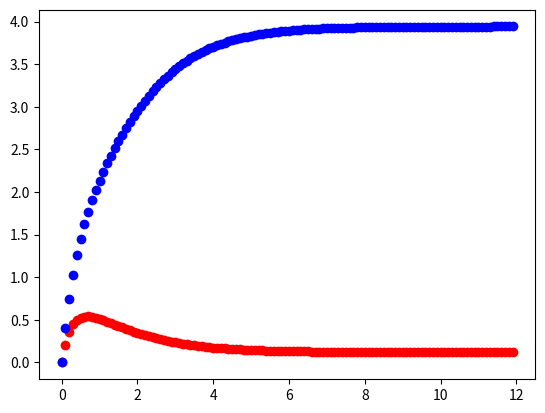

Write the Python code that produced this figure. (Note: this script raises an exception after producing the figure.)
###Code for DE solver by euler method, increment by small step h
import numpy as np
import matplotlib.pyplot as plt

##define derivative
def dudt(u, v, a1, b):
	return a1/(1 + v**b) - u

def dvdt(u, v, a2, g):
	return a2/(1 + u**g) - v

##define initial conditions
y0 = [0, 0]
u_0 = y0[0]
v_0 = y0[1]
a1 = 2
a2 = 4
b = 2
g = 2

tspan = [0, 12]
h = 0.1

t_0 = tspan[0]
t_f = tspan[1]
t1 = np.arange(t_0, t_f, h)
nStep = t_f/h

###Calculating
u = list()
v = list()
u.insert(0, y0[0])
v.insert(0, y0[1])
for i in range(1,int(nStep)):
	u.append(u_0 + h*dudt(u_0, v_0, a1, b))
	v.append(v_0 + h*dvdt(u_0, v_0, a2, g))
	u_0 = u[i]
	v_0 = v[i]


##Plot results
plt.scatter(t1, u, c='r')
plt.scatter(t1, v, c='b')
plt.show()


####ODE45 implementatiopn in python
from scipy.integrate import ode
import numpy as np
import matplotlib.pyplot as plt

def dudt(u, v, a1, b):
	return a1/(1 + v**b) - u

y0 = [0, 0]
t_0 = 0

r = ode(dudt).set_integrator('dopri5')
r.set_initial_value(y0[0], t_0).set_f_params(a1=2, b=2)
t1 = 12
dt = 0.1
while r.successful() and r.t < t1:
	r.integrate(r.t+dt)
	print("%g %g" % (r.t, r.y))











